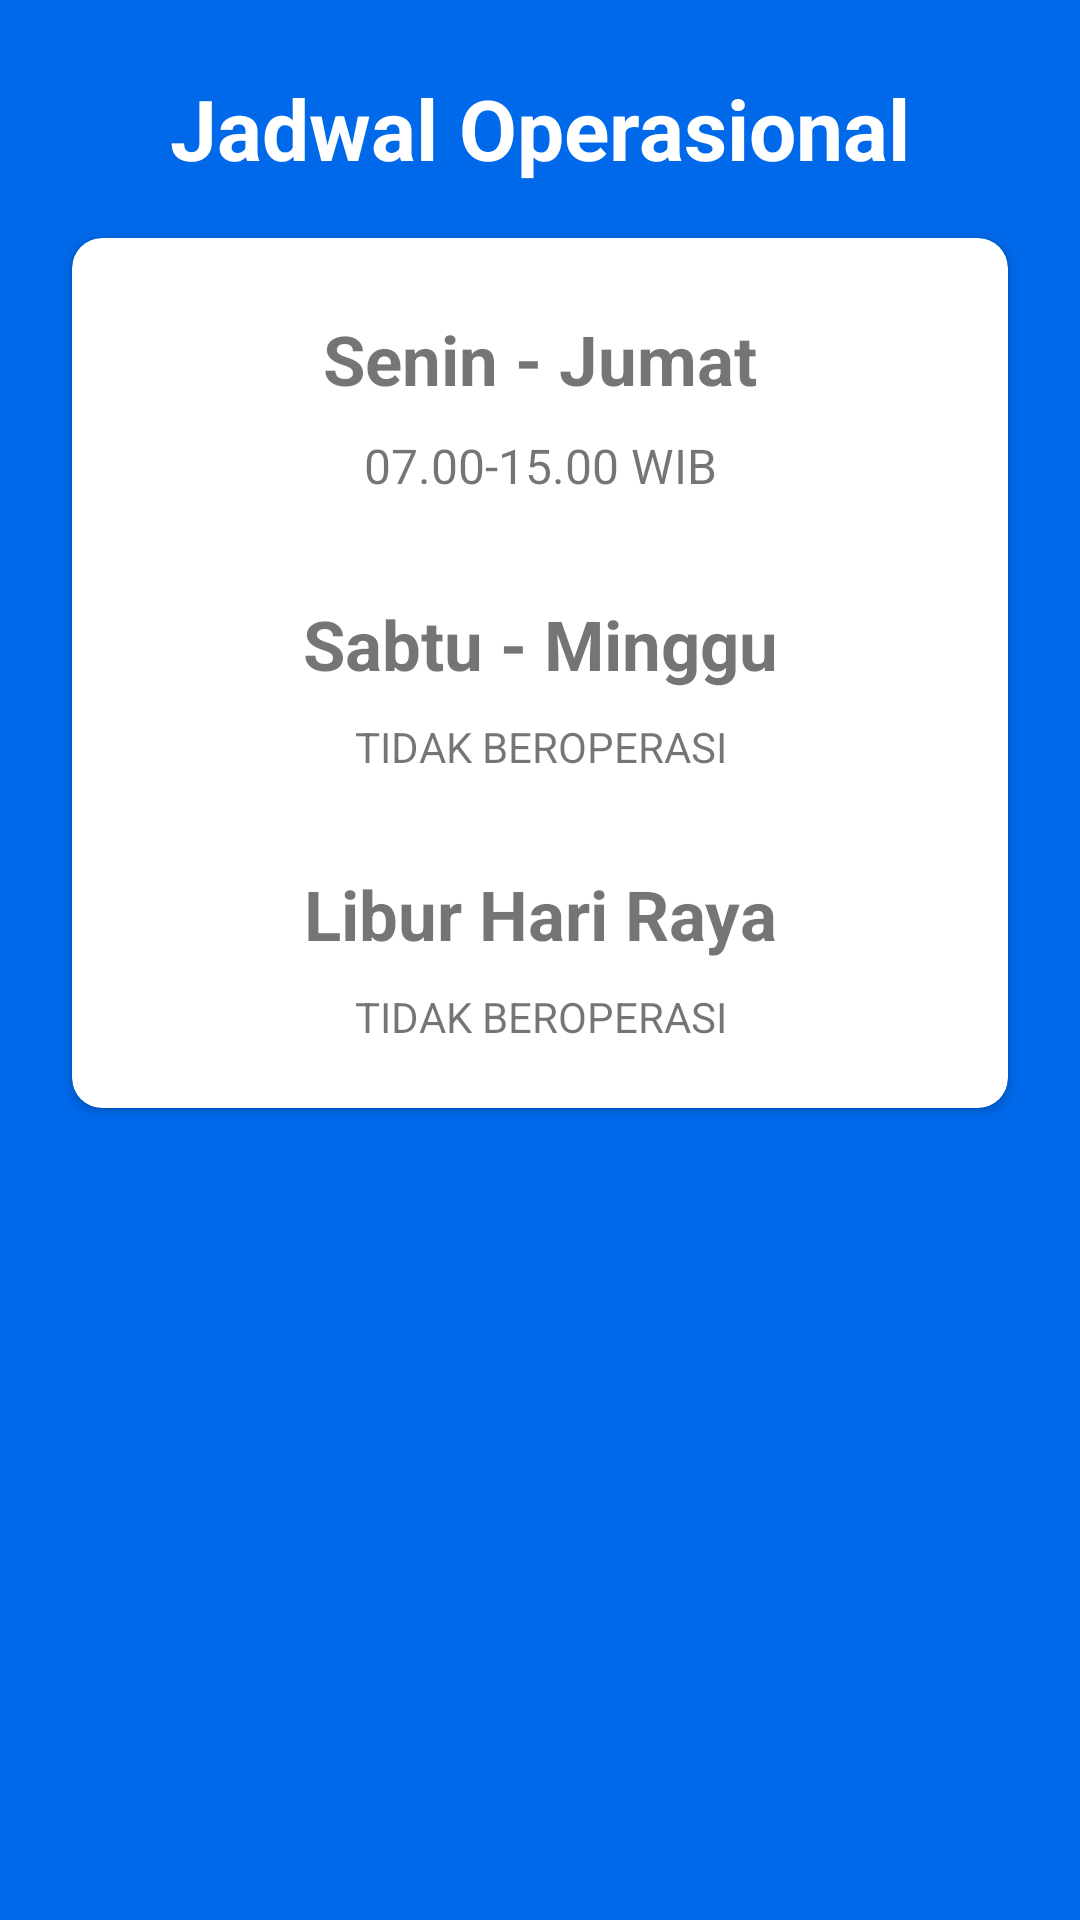

Layout XML and referenced resources for this Android screen:
<!-- AndroidManifest.xml: application theme Theme.APKNewInsurance -->
<!-- res/layout/popup_jam_operasional.xml -->
<?xml version="1.0" encoding="utf-8"?>
<androidx.constraintlayout.widget.ConstraintLayout xmlns:android="http://schemas.android.com/apk/res/android"
    xmlns:app="http://schemas.android.com/apk/res-auto"
    xmlns:tools="http://schemas.android.com/tools"
    android:layout_width="match_parent"
    android:layout_height="match_parent"
    android:background="#0069ea"
    android:textAlignment="center">

    <TextView
        android:id="@+id/textView12"
        android:layout_width="wrap_content"
        android:layout_height="wrap_content"
        android:layout_marginTop="24dp"
        android:text="Jadwal Operasional"
        android:textColor="@color/white"
        android:textSize="28dp"
        android:textStyle="bold"
        app:layout_constraintEnd_toEndOf="parent"
        app:layout_constraintStart_toStartOf="parent"
        app:layout_constraintTop_toTopOf="parent" />

    <Button
        android:id="@+id/operasional_button_tutup"
        android:layout_width="wrap_content"
        android:layout_height="wrap_content"
        android:layout_marginStart="200dp"
        android:layout_marginTop="13dp"
        android:layout_marginEnd="200dp"
        android:background="@color/white"
        android:text="Tutup"
        app:layout_constraintEnd_toEndOf="parent"
        app:layout_constraintStart_toStartOf="parent"
        app:layout_constraintTop_toBottomOf="@+id/cardView2" />

    <androidx.cardview.widget.CardView
        android:id="@+id/cardView2"
        android:layout_width="match_parent"
        android:layout_height="290dp"
        android:layout_marginStart="24dp"
        android:layout_marginTop="18dp"
        android:layout_marginEnd="24dp"
        app:cardCornerRadius="10dp"
        app:layout_constraintEnd_toEndOf="parent"
        app:layout_constraintStart_toStartOf="parent"
        app:layout_constraintTop_toBottomOf="@+id/textView12">

        <TextView
            android:id="@+id/textView_operasional_seninJumat"
            android:layout_width="match_parent"
            android:layout_height="wrap_content"
            android:layout_marginTop="65dp"
            android:text="07.00-15.00 WIB"
            android:textAlignment="center"
            android:textSize="16dp" />

        <TextView
            android:id="@+id/textView_seninJumat"
            android:layout_width="match_parent"
            android:layout_height="wrap_content"
            android:layout_marginTop="25dp"
            android:text="Senin - Jumat"
            android:textAlignment="center"
            android:textSize="23dp"
            android:textStyle="bold" />

        <TextView
            android:id="@+id/textView17"
            android:layout_width="match_parent"
            android:layout_height="wrap_content"
            android:layout_marginTop="160dp"
            android:text="TIDAK BEROPERASI"
            android:textAlignment="center" />

        <TextView
            android:id="@+id/textView18"
            android:layout_width="match_parent"
            android:layout_height="wrap_content"
            android:layout_marginTop="120dp"
            android:text="Sabtu - Minggu"
            android:textAlignment="center"

            android:textSize="23dp"
            android:textStyle="bold" />

        <TextView
            android:id="@+id/textView19"
            android:layout_width="match_parent"
            android:layout_height="wrap_content"
            android:layout_marginTop="210dp"
            android:text="Libur Hari Raya"
            android:textAlignment="center"
            android:textSize="23dp"
            android:textStyle="bold" />

        <TextView
            android:id="@+id/textView20"
            android:layout_width="match_parent"
            android:layout_height="wrap_content"
            android:layout_marginTop="250dp"
            android:text="TIDAK BEROPERASI"
            android:textAlignment="center" />
    </androidx.cardview.widget.CardView>
</androidx.constraintlayout.widget.ConstraintLayout>
<!-- resources referenced by this layout -->
<resources>
  <color name="white">#FFFFFFFF</color>
  <style name="Theme.APKNewInsurance" parent="Theme.MaterialComponents.DayNight.NoActionBar">
          
          <item name="colorPrimary">@color/purple_500</item>
          <item name="colorPrimaryVariant">@color/purple_700</item>
          <item name="colorOnPrimary">@color/white</item>
          
          <item name="colorSecondary">@color/teal_200</item>
          <item name="colorSecondaryVariant">@color/teal_700</item>
          <item name="colorOnSecondary">@color/black</item>
          
          <item name="android:statusBarColor" tools:targetApi="l">?attr/colorPrimaryVariant</item>
          
      </style>
  <color name="purple_500">#FF6200EE</color>
  <color name="purple_700">#FF3700B3</color>
  <color name="teal_200">#FF03DAC5</color>
  <color name="teal_700">#FF018786</color>
  <color name="black">#FF000000</color>
</resources>
